pico-8 play session: no input (idle), after a click and taps of 🅾, ❎, 🅾+❎, 🅾 in the second before t = 0

[t = 1 s] idle ~1s (no d-pad/buttons)
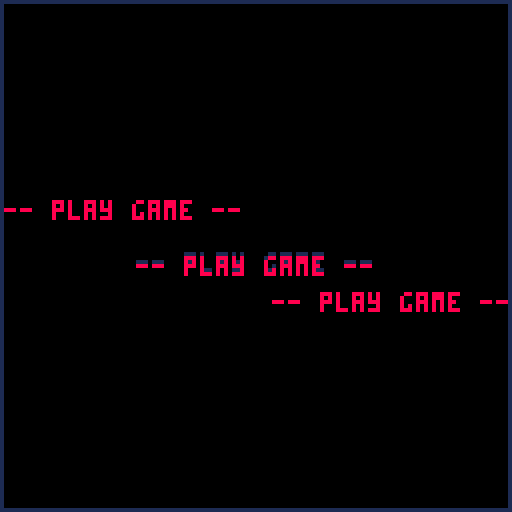

pico-8 cartridge
version 14
__lua__
-- skeleboi in skullduggery

-- default screen variables
screenheight = 127
screenwidth = 127

-- a function that increments variables
function inc(n,dn,cap,wrapval)

 if (wrapval == "wrap") 
 then
  n = (n+dn) % cap
  	
 elseif (wrapval == "dont") 
 then
  mid(-1, n+dn, cap)
  
 end
end
-- done

-- a general copy function
function copy(o)
  local c
  if type(o) == 'table' then
    c = {}
    for k, v in pairs(o) do
      c[k] = copy(v)
    end
  else
    c = o
  end
  return c
end

-- function to print to the screen
function screenprint(str, col, x, y, where)
	if (where == "middle") then
	 print(str, (128/2)-(#str*2), y, col)
	
	elseif (where == "left") then
	 print(str, 1, y, col)
	
	elseif (where == "right") then
  print(str, 128-#str*4, y, col)
 
 else
  print(str, 10, 10, col)
 
 end
 
 
end

print("loaded user functions")
-->8
-- actor class variable
actor   = {}

-- variables for stats
actor.health = 1
actor.damage = 1
actor.level  = 0
actor.item   = "n/a"

-- variables for position
actor.x = 0
actor.y = 0

-- variables for storing all 
-- sprite frames of an object 
-- (both strt and end)
actor.idle = {start=0,frames=0}
actor.running = {ftart=0,frames=0}
actor.attacking = {start=0,frames=0}
actor.defending = {start=0,frames=0}
actor.dying = {start=0,frames=0}
actor.jumping = {start=0,frames=0}
                
-- variables for drawing sprites                
actor.spr_state = 0
actor.spr_laststate = 0

-- current frame of the actor
actor.spr_frame = 0

-- variables for sprite dimensions
actor.spr_width = 1
actor.spr_height = 1

-- variables for 
actor.flip_x = false
actor.flip_y = false

-- function to update the frame
function actor:updateframe()

 -- if the state is the same
 -- as prior increment spr_frame
	-- (keeping it inbounds)
 if (self.state == self.laststate) 
 then
  inc(self.spr_frame, 
  	     1, 
  	     self.currstate.frames, 
  	     "wrap")
  	     
 -- else we will set the 
 -- sprite frame to zero
 else
  self.spr_frame = 0
  
 end
end

-- default draw function
function actor:draw()

  -- draw the sprite we are currently
  -- on, with actors variables
  spr(self.currstate.start +
          self.spr_frame,
  				  self.x, 
  				  self.y,
  				  self.spr_width,
  				  self.spr_height,
  				  self.flip_x,
  				  self.flip_y)
end

-- default movement function
-- increment the position vars
function actor:move(dx,dy)
		inc(self.x, 
						  dx, 
						  screenwidth, 
						  "dont")
						  
		inc(self.y, 
		      dy, 
		      screenheight, 
		      "dont")
end

function actor:walk() end

function actor:attack() end

function actor:defend() end

function actor:drop() end

function actor:draw() end

function actor:throw() end


-- copy the class
-- player = copy(actor)

player = copy(actor)
--player = actor.new()
-->8

function startgame()
end

function loadgame()
end

function intromenu()

	playgame = "-- play game --"

 rectfill(0,0, 127,127, 0)
 rect    (0,0, 127,127, 1)
 
 -- print "playgame" with
 -- a drop shadow
 screenprint(playgame, 1, 127,63, "middle")
 screenprint(playgame, 8, 127,64, "middle")
	playgame = "-- play game --"
 screenprint(playgame, 8, 127,50, "left")
 screenprint(playgame, 8, 128,73, "right")


end

function pausemenu()
end

function savegame()
end

function quitgame()
end

function _draw()
	intromenu()
	
end

function _update()
end
__gfx__
00666600006666000066660000666600006666000066660000666600006666000000000000000000006666000000000000000000000000000000000000000000
0056c6000056c6000056c6000056c6000056c6000056c6000056c6000056c60000000000000000000056c6000006666000000000000000000006666000000000
006566600065666000656660006566600065666000656660006566600065666000000000000000000065666000056c60000666600000000000056c6000000000
00006560000065600000656000006560000065600000656000006560000065600000000000000000000065600006566600056c60000666600006566600000000
0006000000060000000600000006000000060000000600000006000000060000000000000000000000060000000006560006566600056c600000065600000000
00660000006600000066000000660000006600000066000000660000006600000000000000000000006600000000600000000656000656660000600000000000
00566000005660000556600000566000005660000556600000566000005660000000000000000000005660000006600000066000000006560006600000000000
00666000056660005066600005666000006660005066600005666000006660000000000000000000006660000005660000556000000660000005660000000000
00565660005606605006066000560660005656605006066000560660005656600000000000000000005656000056660005660660005560060056660000000000
00660000056600000066000005660000006600000066000005660000006600000000000000000000006660000005606005060000056606600005606000000000
00060000000600000006600000060000000600000006500000060000000600000000000000000000000600000056600000660000500600000056600000000000
00506000005060000050600000060000006050000060500000060000005060000000000000000000005060000005600000060000006000000005600000000000
00506000005060000050060000056000006050000060050000065000005060000000000000000000005060000050060000560000056000000050060000000000
00506000005006000500600005560000006050000600500006650000005060000000000000000000005060000050600005006000500600000050600000000000
05060000050060005000600005060000060500006000500006050000050600000000000000000000050600000500600050060000506000000500600000000000
05506000005066000500660000006000066050000600550000005000055060000000000000000000055060000550660055066000556600000550660000000000
00000000000000000000000000000000000000000000000000000000000000000000000000000000000000000000000000000000000000000000000000000000
00000000000000000000000000000000000000000000000000000000000000000000000000000000000000000000000000000000000000000000000000000000
00000000000000000000000000000000000000000000000000000000000000000000000000000000000000000000000000000000000000000000000000000000
00000000000000000000000000000000000000000000000000000000000000000000000000000000000000000000000000000000000000000000000000000000
00000000000000000000000000000000000000000000000000000000000000000000000000000000000000000000000000000000000000000000000000000000
00000000000000000000000000000000000000000000000000000000000000000000000000000000000000000000000000000000000000000000000000000000
00000000000000000000000000000000000000000000000000000000000000000000000000000000000000000000000000000000000000000000000000000000
00000000000000000000000000000000000000000000000000000000000000000000000000000000000000000000000000000000000000000000000000000000
00000000000000000000000000000000000000000000000000000000000000000000000000000000000000000000000000000000000000000000000000000000
00000000000000000000000000000000000000000000000000000000000000000000000000000000000000000000000000000000000000000000000000000000
00000000000000000000000000000000000000000000000000000000000000000000000000000000000000000000000000000000000000000000000000000000
00000000000000000000000000000000000000000000000000000000000000000000000000000000000000000000000000000000000000000000000000000000
00000000000000000000000000000000000000000000000000000000000000000000000000000000000000000000000000000000000000000000000000000000
00000000000000000000000000000000000000000000000000000000000000000000000000000000000000000000000000000000000000000000000000000000
00000000000000000000000000000000000000000000000000000000000000000000000000000000000000000000000000000000000000000000000000000000
00000000000000000000000000000000000000000000000000000000000000000000000000000000000000000000000000000000000000000000000000000000
44400000000004440000000000000000000000000000000000000000000000000000000000000000000000000000000000000000000000000000000000000000
09400cc00cc004900000000000000000000000000000000000000000000000000000000000000000000000000000000000000000000000000000000000000000
9444ccc00ccc44490000000000000000000000000000000000000000000000000000000000000000000000000000000000000000000000000000000000000000
0094cccccccc49000000000000000000000000000000000000000000000000000000000000000000000000000000000000000000000000000000000000000000
0944cccccccc44900000000000000000000000000000000000000000000000000000000000000000000000000000000000000000000000000000000000000000
00094cccccc490000000000000000000000000000000000000000000000000000000000000000000000000000000000000000000000000000000000000000000
00944cccccc449000000000000000000000000000000000000000000000000000000000000000000000000000000000000000000000000000000000000000000
0000000cc00000000000000000000000000000000000000000000000000000000000000000000000000000000000000000000000000000000000000000000000
94400000000004490000000000000000000000000000000000000000000000000000000000000000000000000000000000000000000000000000000000000000
00400cc00cc004000000000000000000000000000000000000000000000000000000000000000000000000000000000000000000000000000000000000000000
0944ccc00ccc44900000000000000000000000000000000000000000000000000000000000000000000000000000000000000000000000000000000000000000
0004cccccccc40000000000000000000000000000000000000000000000000000000000000000000000000000000000000000000000000000000000000000000
0944cccccccc44900000000000000000000000000000000000000000000000000000000000000000000000000000000000000000000000000000000000000000
00004cccccc400000000000000000000000000000000000000000000000000000000000000000000000000000000000000000000000000000000000000000000
00094cccccc490000000000000000000000000000000000000000000000000000000000000000000000000000000000000000000000000000000000000000000
0000000cc00000000000000000000000000000000000000000000000000000000000000000000000000000000000000000000000000000000000000000000000
00040000000040000000000000000000000000000000000000000000000000000000000000000000000000000000000000000000000000000000000000000000
00040cc00cc040000000000000000000000000000000000000000000000000000000000000000000000000000000000000000000000000000000000000000000
0004ccc00ccc40000000000000000000000000000000000000000000000000000000000000000000000000000000000000000000000000000000000000000000
0004cccccccc40000000000000000000000000000000000000000000000000000000000000000000000000000000000000000000000000000000000000000000
0004cccccccc40000000000000000000000000000000000000000000000000000000000000000000000000000000000000000000000000000000000000000000
00004cccccc400000000000000000000000000000000000000000000000000000000000000000000000000000000000000000000000000000000000000000000
00004cccccc400000000000000000000000000000000000000000000000000000000000000000000000000000000000000000000000000000000000000000000
0000000cc00000000000000000000000000000000000000000000000000000000000000000000000000000000000000000000000000000000000000000000000
00000000000000000000000000000000000000000000000000000000000000000000000000000000000000000000000000000000000000000000000000000000
00000cc00cc000000000000000000000000000000000000000000000000000000000000000000000000000000000000000000000000000000000000000000000
0000ccc00ccc00000000000000000000000000000000000000000000000000000000000000000000000000000000000000000000000000000000000000000000
0000cccccccc00000000000000000000000000000000000000000000000000000000000000000000000000000000000000000000000000000000000000000000
0000cccccccc00000000000000000000000000000000000000000000000000000000000000000000000000000000000000000000000000000000000000000000
00000cccccc000000000000000000000000000000000000000000000000000000000000000000000000000000000000000000000000000000000000000000000
00000cccccc000000000000000000000000000000000000000000000000000000000000000000000000000000000000000000000000000000000000000000000
0000000cc00000000000000000000000000000000000000000000000000000000000000000000000000000000000000000000000000000000000000000000000
00000000000000000000000000000000000000000000000000000000000000000000000000000000000000000000000000000000000000000000000000000000
00000000000000000000000000000000000000000000000000000000000000000000000000000000000000000000000000000000000000000000000000000000
00000000000000000000000000000000000000000000000000000000000000000000000000000000000000000000000000000000000000000000000000000000
00000000000000000000000000000000000000000000000000000000000000000000000000000000000000000000000000000000000000000000000000000000
00000000000000000000000000000000000000000000000000000000000000000000000000000000000000000000000000000000000000000000000000000000
00000000000000000000000000000000000000000000000000000000000000000000000000000000000000000000000000000000000000000000000000000000
00000000000000000000000000000000000000000000000000000000000000000000000000000000000000000000000000000000000000000000000000000000
00000000000000000000000000000000000000000000000000000000000000000000000000000000000000000000000000000000000000000000000000000000
00000000000000000000000000000000000000000000000000000000000000000000000000000000000000000000000000000000000000000000000000000000
00000000000000000000000000000000000000000000000000000000000000000000000000000000000000000000000000000000000000000000000000000000
00000000000000000000000000000000000000000000000000000000000000000000000000000000000000000000000000000000000000000000000000000000
00000000000000000000000000000000000000000000000000000000000000000000000000000000000000000000000000000000000000000000000000000000
00000000000000000000000000000000000000000000000000000000000000000000000000000000000000000000000000000000000000000000000000000000
00000000000000000000000000000000000000000000000000000000000000000000000000000000000000000000000000000000000000000000000000000000
00000000000000000000000000000000000000000000000000000000000000000000000000000000000000000000000000000000000000000000000000000000
00000000000000000000000000000000000000000000000000000000000000000000000000000000000000000000000000000000000000000000000000000000
00000000000000000000000000000000000000000000000000000000000000000000000000000000000000000000000000000000000000000000000000000000
00000000000000000000000000000000000000000000000000000000000000000000000000000000000000000000000000000000000000000000000000000000
00000000000000000000000000000000000000000000000000000000000000000000000000000000000000000000000000000000000000000000000000000000
00000000000000000000000000000000000000000000000000000000000000000000000000000000000000000000000000000000000000000000000000000000
00000000000000000000000000000000000000000000000000000000000000000000000000000000000000000000000000000000000000000000000000000000
00000000000000000000000000000000000000000000000000000000000000000000000000000000000000000000000000000000000000000000000000000000
00000000000000000000000000000000000000000000000000000000000000000000000000000000000000000000000000000000000000000000000000000000
00000000000000000000000000000000000000000000000000000000000000000000000000000000000000000000000000000000000000000000000000000000
00000000000000000000000000000000000000000000000000000000000000000000000000000000000000000000000000000000000000000000000000000000
00000000000000000000000000000000000000000000000000000000000000000000000000000000000000000000000000000000000000000000000000000000
00000000000000000000000000000000000000000000000000000000000000000000000000000000000000000000000000000000000000000000000000000000
00000000000000000000000000000000000000000000000000000000000000000000000000000000000000000000000000000000000000000000000000000000
00000000000000000000000000000000000000000000000000000000000000000000000000000000000000000000000000000000000000000000000000000000
00000000000000000000000000000000000000000000000000000000000000000000000000000000000000000000000000000000000000000000000000000000
00000000000000000000000000000000000000000000000000000000000000000000000000000000000000000000000000000000000000000000000000000000
00000000000000000000000000000000000000000000000000000000000000000000000000000000000000000000000000000000000000000000000000000000
00000000000000000000000000000000000000000000000000000000000000000000000000000000000000000000000000000000000000000000000000000000
00000000000000000000000000000000000000000000000000000000000000000000000000000000000000000000000000000000000000000000000000000000
00000000000000000000000000000000000000000000000000000000000000000000000000000000000000000000000000000000000000000000000000000000
00000000000000000000000000000000000000000000000000000000000000000000000000000000000000000000000000000000000000000000000000000000
00000000000000000000000000000000000000000000000000000000000000000000000000000000000000000000000000000000000000000000000000000000
00000000000000000000000000000000000000000000000000000000000000000000000000000000000000000000000000000000000000000000000000000000
00000000000000000000000000000000000000000000000000000000000000000000000000000000000000000000000000000000000000000000000000000000
00000000000000000000000000000000000000000000000000000000000000000000000000000000000000000000000000000000000000000000000000000000
00000000000000000000000000000000000000000000000000000000000000000000000000000000000000000000000000000000000000000000000000000000
00000000000000000000000000000000000000000000000000000000000000000000000000000000000000000000000000000000000000000000000000000000
00000000000000000000000000000000000000000000000000000000000000000000000000000000000000000000000000000000000000000000000000000000
00000000000000000000000000000000000000000000000000000000000000000000000000000000000000000000000000000000000000000000000000000000
00000000000000000000000000000000000000000000000000000000000000000000000000000000000000000000000000000000000000000000000000000000
00000000000000000000000000000000000000000000000000000000000000000000000000000000000000000000000000000000000000000000000000000000
00000000000000000000000000000000000000000000000000000000000000000000000000000000000000000000000000000000000000000000000000000000
00000000000000000000000000000000000000000000000000000000000000000000000000000000000000000000000000000000000000000000000000000000
00000000000000000000000000000000000000000000000000000000000000000000000000000000000000000000000000000000000000000000000000000000
00000000000000000000000000000000000000000000000000000000000000000000000000000000000000000000000000000000000000000000000000000000
00000000000000000000000000000000000000000000000000000000000000000000000000000000000000000000000000000000000000000000000000000000
00000000000000000000000000000000000000000000000000000000000000000000000000000000000000000000000000000000000000000000000000000000
00000000000000000000000000000000000000000000000000000000000000000000000000000000000000000000000000000000000000000000000000000000
00000000000000000000000000000000000000000000000000000000000000000000000000000000000000000000000000000000000000000000000000000000
00000000000000000000000000000000000000000000000000000000000000000000000000000000000000000000000000000000000000000000000000000000
00000000000000000000000000000000000000000000000000000000000000000000000000000000000000000000000000000000000000000000000000000000
00000000000000000000000000000000000000000000000000000000000000000000000000000000000000000000000000000000000000000000000000000000
00000000000000000000000000000000000000000000000000000000000000000000000000000000000000000000000000000000000000000000000000000000
00000000000000000000000000000000000000000000000000000000000000000000000000000000000000000000000000000000000000000000000000000000
00000000000000000000000000000000000000000000000000000000000000000000000000000000000000000000000000000000000000000000000000000000
00000000000000000000000000000000000000000000000000000000000000000000000000000000000000000000000000000000000000000000000000000000
00000000000000000000000000000000000000000000000000000000000000000000000000000000000000000000000000000000000000000000000000000000
00000000000000000000000000000000000000000000000000000000000000000000000000000000000000000000000000000000000000000000000000000000
00000000000000000000000000000000000000000000000000000000000000000000000000000000000000000000000000000000000000000000000000000000
__gff__
0000000000000000000000000000000000000000000000000000000000000000000000000000000000000000000000000000000000000000000000000000000000000000000000000000000000000000000000000000000000000000000000000000000000000000000000000000000000000000000000000000000000000000
0000000000000000000000000000000000000000000000000000000000000000000000000000000000000000000000000000000000000000000000000000000000000000000000000000000000000000000000000000000000000000000000000000000000000000000000000000000000000000000000000000000000000000
__map__
0000000000000000000000000000000000000000000000000000000000000000000000000000000000000000000000000000000000000000000000000000000000000000000000000000000000000000000000000000000000000000000000000000000000000000000000000000000000000000000000000000000000000000
000000001a000000001a1a000000000000000000000000000000000000000000000000000000000000000000000000000000000000000000000000000000000000000000000000000000000000000000000000000000000000000000000000000000000000000000000000000000000000000000000000000000000000000000
000000001a0000001a001a000000000000000000000000000000000000000000000000000000000000000000000000000000000000000000000000000000000000000000000000000000000000000000000000000000000000000000000000000000000000000000000000000000000000000000000000000000000000000000
000000001a001a1a1a1a00000000000000000000000000000000000000000000000000000000000000000000000000000000000000000000000000000000000000000000000000000000000000000000000000000000000000000000000000000000000000000000000000000000000000000000000000000000000000000000
000055551a001a1a1a0000000000000000000000000000000000000000000000000000000000000000000000000000000000000000000000000000000000000000000000000000000000000000000000000000000000000000000000000000000000000000000000000000000000000000000000000000000000000000000000
0055555555555555000000000000000000000000000000000000000000000000000000000000000000000000000000000000000000000000000000000000000000000000000000000000000000000000000000000000000000000000000000000000000000000000000000000000000000000000000000000000000000000000
5555555555555455000000000000000000000000000000000000000000000000000000000000000000000000000000000000000000000000000000000000000000000000000000000000000000000000000000000000000000000000000000000000000000000000000000000000000000000000000000000000000000000000
4343434343434343434343434343434300000000000000000000000000000000000000000000000000000000000000000000000000000000000000000000000000000000000000000000000000000000000000000000000000000000000000000000000000000000000000000000000000000000000000000000000000000000
5454545454545454545454545454545400000000000000000000000000000000000000000000000000000000000000000000000000000000000000000000000000000000000000000000000000000000000000000000000000000000000000000000000000000000000000000000000000000000000000000000000000000000
0000000000000000000000000000000000000000000000000000000000000000000000000000000000000000000000000000000000000000000000000000000000000000000000000000000000000000000000000000000000000000000000000000000000000000000000000000000000000000000000000000000000000000
0000000000000000000000000000000000000000000000000000000000000000000000000000000000000000000000000000000000000000000000000000000000000000000000000000000000000000000000000000000000000000000000000000000000000000000000000000000000000000000000000000000000000000
0000000000000000000000000000000000000000000000000000000000000000000000000000000000000000000000000000000000000000000000000000000000000000000000000000000000000000000000000000000000000000000000000000000000000000000000000000000000000000000000000000000000000000
0000000000000000000000000000000000000000000000000000000000000000000000000000000000000000000000000000000000000000000000000000000000000000000000000000000000000000000000000000000000000000000000000000000000000000000000000000000000000000000000000000000000000000
0000000000000000000000000000000000000000000000000000000000000000000000000000000000000000000000000000000000000000000000000000000000000000000000000000000000000000000000000000000000000000000000000000000000000000000000000000000000000000000000000000000000000000
0000000000000000000000000000000000000000000000000000000000000000000000000000000000000000000000000000000000000000000000000000000000000000000000000000000000000000000000000000000000000000000000000000000000000000000000000000000000000000000000000000000000000000
0000000000000000000000000000000000000000000000000000000000000000000000000000000000000000000000000000000000000000000000000000000000000000000000000000000000000000000000000000000000000000000000000000000000000000000000000000000000000000000000000000000000000000
0000000000000000000000000000000000000000000000000000000000000000000000000000000000000000000000000000000000000000000000000000000000000000000000000000000000000000000000000000000000000000000000000000000000000000000000000000000000000000000000000000000000000000
0000000000000000000000000000000000000000000000000000000000000000000000000000000000000000000000000000000000000000000000000000000000000000000000000000000000000000000000000000000000000000000000000000000000000000000000000000000000000000000000000000000000000000
0000000000000000000000000000000000000000000000000000000000000000000000000000000000000000000000000000000000000000000000000000000000000000000000000000000000000000000000000000000000000000000000000000000000000000000000000000000000000000000000000000000000000000
0000000000000000000000000000000000000000000000000000000000000000000000000000000000000000000000000000000000000000000000000000000000000000000000000000000000000000000000000000000000000000000000000000000000000000000000000000000000000000000000000000000000000000
0000000000000000000000000000000000000000000000000000000000000000000000000000000000000000000000000000000000000000000000000000000000000000000000000000000000000000000000000000000000000000000000000000000000000000000000000000000000000000000000000000000000000000
0000000000000000000000000000000000000000000000000000000000000000000000000000000000000000000000000000000000000000000000000000000000000000000000000000000000000000000000000000000000000000000000000000000000000000000000000000000000000000000000000000000000000000
0000000000000000000000000000000000000000000000000000000000000000000000000000000000000000000000000000000000000000000000000000000000000000000000000000000000000000000000000000000000000000000000000000000000000000000000000000000000000000000000000000000000000000
0000000000000000000000000000000000000000000000000000000000000000000000000000000000000000000000000000000000000000000000000000000000000000000000000000000000000000000000000000000000000000000000000000000000000000000000000000000000000000000000000000000000000000
0000000000000000000000000000000000000000000000000000000000000000000000000000000000000000000000000000000000000000000000000000000000000000000000000000000000000000000000000000000000000000000000000000000000000000000000000000000000000000000000000000000000000000
0000000000000000000000000000000000000000000000000000000000000000000000000000000000000000000000000000000000000000000000000000000000000000000000000000000000000000000000000000000000000000000000000000000000000000000000000000000000000000000000000000000000000000
0000000000000000000000000000000000000000000000000000000000000000000000000000000000000000000000000000000000000000000000000000000000000000000000000000000000000000000000000000000000000000000000000000000000000000000000000000000000000000000000000000000000000000
0000000000000000000000000000000000000000000000000000000000000000000000000000000000000000000000000000000000000000000000000000000000000000000000000000000000000000000000000000000000000000000000000000000000000000000000000000000000000000000000000000000000000000
0000000000000000000000000000000000000000000000000000000000000000000000000000000000000000000000000000000000000000000000000000000000000000000000000000000000000000000000000000000000000000000000000000000000000000000000000000000000000000000000000000000000000000
0000000000000000000000000000000000000000000000000000000000000000000000000000000000000000000000000000000000000000000000000000000000000000000000000000000000000000000000000000000000000000000000000000000000000000000000000000000000000000000000000000000000000000
0000000000000000000000000000000000000000000000000000000000000000000000000000000000000000000000000000000000000000000000000000000000000000000000000000000000000000000000000000000000000000000000000000000000000000000000000000000000000000000000000000000000000000
0000000000000000000000000000000000000000000000000000000000000000000000000000000000000000000000000000000000000000000000000000000000000000000000000000000000000000000000000000000000000000000000000000000000000000000000000000000000000000000000000000000000000000
